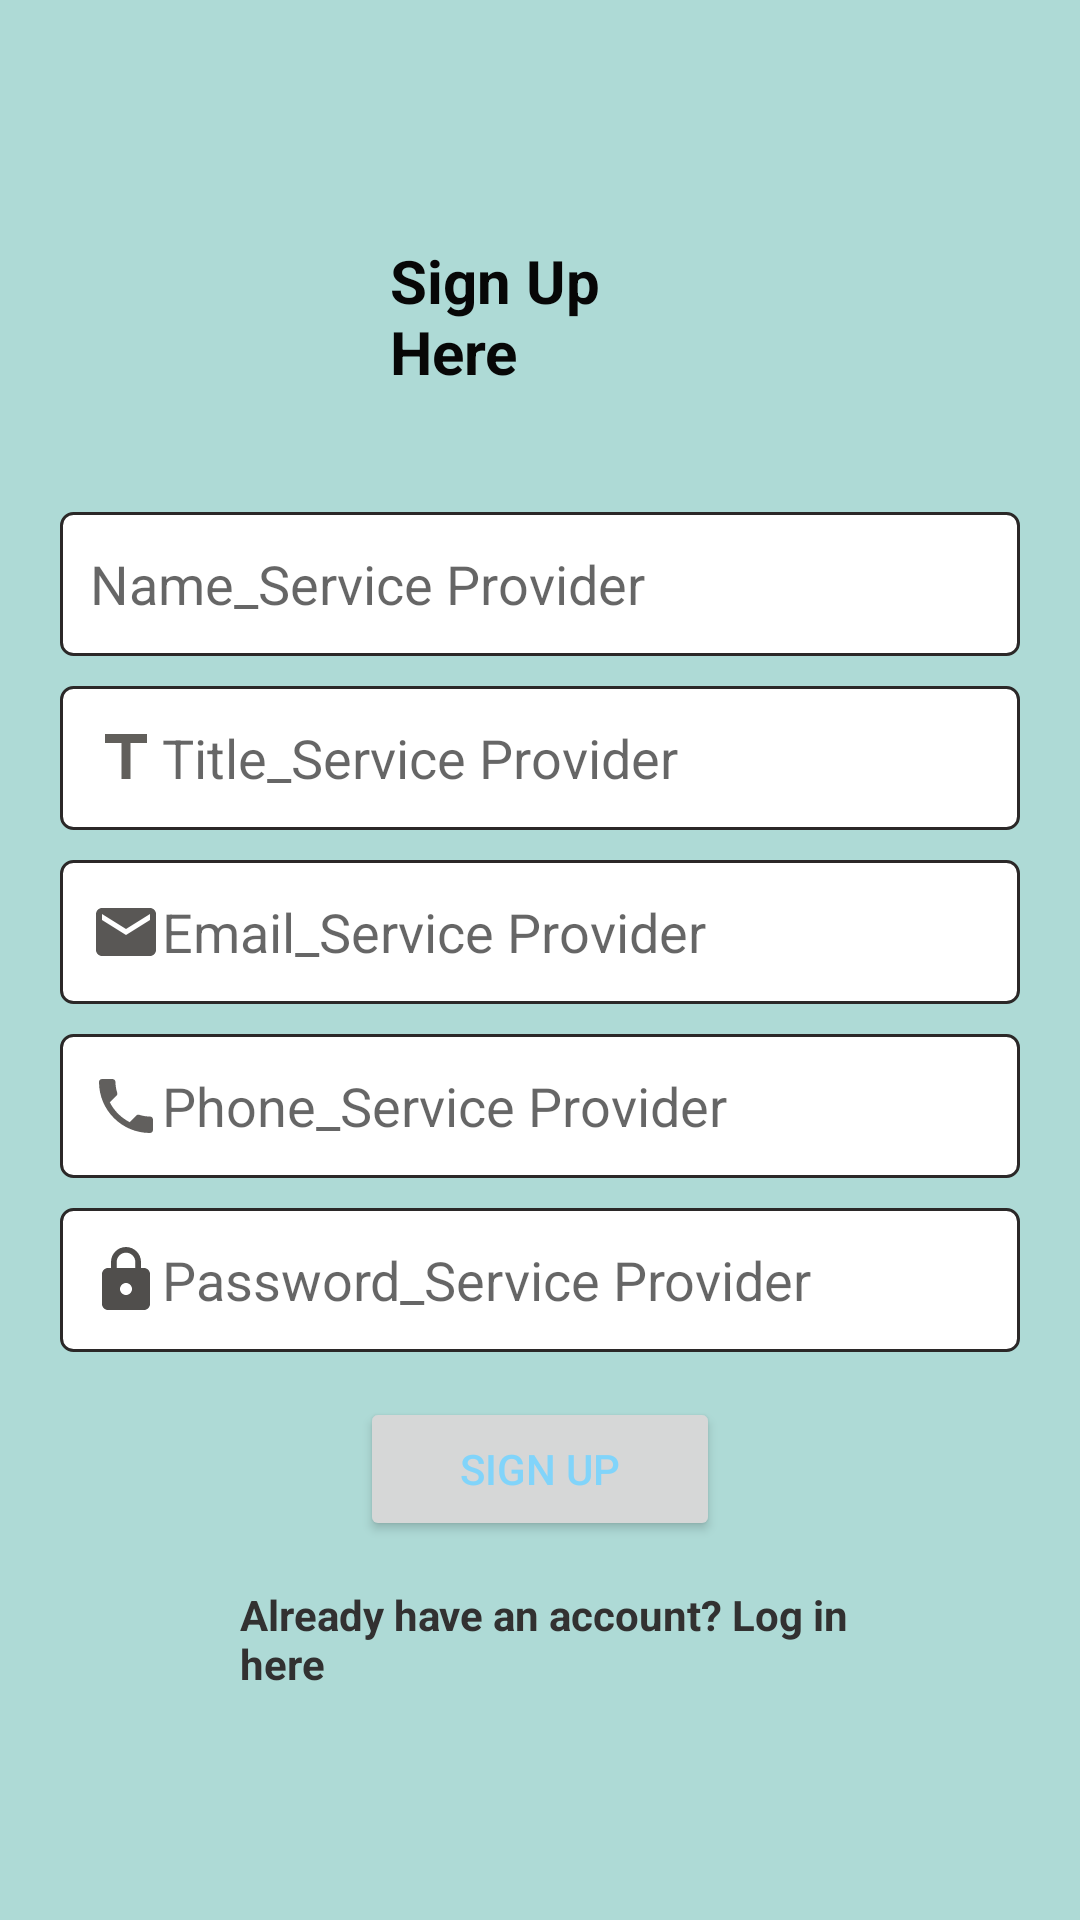

The Android layout XML behind this screen, and the referenced resources:
<!-- AndroidManifest.xml: application theme Theme.Mechanic_Zone -->
<!-- res/layout/activity_signup_mechanic.xml -->
<?xml version="1.0" encoding="utf-8"?>
<LinearLayout xmlns:android="http://schemas.android.com/apk/res/android"
    xmlns:app="http://schemas.android.com/apk/res-auto"
    xmlns:tools="http://schemas.android.com/tools"
    android:layout_width="match_parent"
    android:layout_height="match_parent"
    android:background="#AEDAD6"
    android:orientation="vertical"
    tools:context=".ServiceProvider.SignupMechanic">

    <LinearLayout
        android:layout_width="match_parent"
        android:layout_height="match_parent"
        android:orientation="vertical"
        tools:ignore="UselessParent">

        <TextView
            android:id="@+id/LoginM"
            android:layout_width="match_parent"
            android:layout_height="wrap_content"
            android:layout_marginStart="130dp"
            android:layout_marginLeft="152dp"
            android:layout_marginTop="80dp"
            android:layout_marginEnd="152dp"
            android:layout_marginRight="152dp"
            android:layout_marginBottom="20dp"
            android:text="@string/sign_up_here"
            android:textColor="#070707"
            android:textColorHighlight="#121111"
            android:textSize="20sp"
            android:textStyle="bold" />


        <EditText
            android:id="@+id/NameM"
            android:layout_width="match_parent"
            android:layout_height="wrap_content"
            android:layout_marginStart="20dp"
            android:layout_marginLeft="20dp"
            android:layout_marginTop="20dp"
            android:paddingStart="10dp"
            android:background="@drawable/edit_text_background"
            android:layout_marginEnd="20dp"
            android:layout_marginRight="20dp"
            android:ems="10"
            android:textColor="#000000"
            android:hint="@string/name_service_provider"
            android:inputType="textPersonName"
            android:minHeight="48dp"
            android:autofillHints=""
            tools:ignore="RtlSymmetry" />

        <EditText
            android:id="@+id/title_M"
            android:layout_width="match_parent"
            android:layout_height="wrap_content"
            android:layout_marginStart="20dp"
            android:layout_marginLeft="20dp"
            android:textColor="#000000"
            android:drawableStart="@drawable/ic_baseline_title_24"
            android:background="@drawable/edit_text_background"
            android:layout_marginTop="10dp"
            android:paddingStart="10dp"
            android:layout_marginEnd="20dp"
            android:layout_marginRight="20dp"
            android:ems="10"
            android:inputType="text"
            android:minHeight="48dp"
            android:hint="@string/title_service_provider"
            tools:ignore="RtlSymmetry"
            android:autofillHints="" />

        <EditText
            android:id="@+id/email_M"
            android:layout_width="match_parent"
            android:layout_height="wrap_content"
            android:layout_marginStart="20dp"
            android:layout_marginLeft="20dp"
            android:layout_marginTop="10dp"
            android:layout_marginEnd="20dp"
            android:textColor="#000000"
            android:layout_marginRight="20dp"
            android:paddingStart="10dp"
            android:background="@drawable/edit_text_background"
            android:drawableStart="@drawable/ic_baseline_email_24"
            android:ems="10"
            android:hint="@string/email_service_provider"
            android:inputType="textEmailAddress"
            android:minHeight="48dp"
            tools:ignore="RtlSymmetry"
            android:autofillHints="" />

        <EditText
            android:id="@+id/phoneM"
            android:layout_width="match_parent"
            android:layout_height="wrap_content"
            android:layout_marginLeft="20dp"
            android:layout_marginRight="20dp"
            android:layout_marginTop="10dp"
            android:ems="10"
            android:textColor="#000000"
            android:paddingStart="10dp"
            android:inputType="phone"
            android:drawableStart="@drawable/ic_baseline_phone_24"
            android:background="@drawable/edit_text_background"
            android:minHeight="48dp"
            android:hint="@string/phone_service_provider"
            tools:ignore="RtlSymmetry"
            android:autofillHints="" />

        <EditText
            android:id="@+id/password_M"
            android:layout_width="match_parent"
            android:layout_height="wrap_content"
            android:layout_marginStart="20dp"
            android:layout_marginLeft="20dp"
            android:layout_marginTop="10dp"
            android:layout_marginEnd="20dp"
            android:layout_marginRight="20dp"
            android:textColor="#000000"
            android:paddingStart="10dp"
            android:background="@drawable/edit_text_background"
            android:drawableStart="@drawable/password_lock"
            android:ems="10"
            android:hint="@string/password_service_provider"
            android:inputType="textPassword"
            android:minHeight="48dp"
            tools:ignore="RtlSymmetry"
            android:autofillHints="" />

        <Button
            android:id="@+id/signupbuttonM"
            android:layout_width="match_parent"
            android:layout_height="wrap_content"
            android:layout_marginStart="120dp"
            android:layout_marginLeft="120dp"
            android:layout_marginTop="15dp"
            android:layout_marginEnd="120dp"
            android:layout_marginRight="120dp"
            android:text="@string/sign_up"
            android:textColor="#81D4FA" />

        <TextView
            android:id="@+id/switchTosignInn"
            android:layout_width="match_parent"
            android:layout_height="wrap_content"
            android:layout_marginStart="80dp"
            android:layout_marginTop="15dp"
            android:layout_marginEnd="60dp"
            android:text="@string/already_have_an_account_log_in_here"
            android:textColor="#323131"
            android:textStyle="bold" />

        <ProgressBar
            android:id="@+id/progressbarM"
            style="?android:attr/progressBarStyle"
            android:layout_width="match_parent"
            android:layout_height="wrap_content"
            android:visibility="invisible" />

    </LinearLayout>
</LinearLayout>
<!-- resources referenced by this layout -->
<resources>
  <!-- drawable edit_text_background (drawable) -->
  <?xml version="1.0" encoding="utf-8"?>
  <shape xmlns:android="http://schemas.android.com/apk/res/android">
      <solid android:color="#FFFFFF" /> 
  
      <stroke android:color="#2B2828"
          android:width="1dp"/>
      <corners android:radius="4dp"
  
          />
  
  </shape>
  <!-- drawable ic_baseline_email_24 (drawable) -->
  <vector android:height="24dp" android:tint="#595755"
      android:viewportHeight="24" android:viewportWidth="24"
      android:width="24dp" xmlns:android="http://schemas.android.com/apk/res/android">
      <path android:fillColor="#4E4A4A" android:pathData="M20,4L4,4c-1.1,0 -1.99,0.9 -1.99,2L2,18c0,1.1 0.9,2 2,2h16c1.1,0 2,-0.9 2,-2L22,6c0,-1.1 -0.9,-2 -2,-2zM20,8l-8,5 -8,-5L4,6l8,5 8,-5v2z"/>
  </vector>
  <!-- drawable ic_baseline_phone_24 (drawable) -->
  <vector android:height="24dp" android:tint="#615F5D"
      android:viewportHeight="24" android:viewportWidth="24"
      android:width="24dp" xmlns:android="http://schemas.android.com/apk/res/android">
      <path android:fillColor="@android:color/white" android:pathData="M6.62,10.79c1.44,2.83 3.76,5.14 6.59,6.59l2.2,-2.2c0.27,-0.27 0.67,-0.36 1.02,-0.24 1.12,0.37 2.33,0.57 3.57,0.57 0.55,0 1,0.45 1,1V20c0,0.55 -0.45,1 -1,1 -9.39,0 -17,-7.61 -17,-17 0,-0.55 0.45,-1 1,-1h3.5c0.55,0 1,0.45 1,1 0,1.25 0.2,2.45 0.57,3.57 0.11,0.35 0.03,0.74 -0.25,1.02l-2.2,2.2z"/>
  </vector>
  <!-- drawable ic_baseline_title_24 (drawable) -->
  <vector android:height="24dp" android:tint="#615F5B"
      android:viewportHeight="24" android:viewportWidth="24"
      android:width="24dp" xmlns:android="http://schemas.android.com/apk/res/android">
      <path android:fillColor="@android:color/white" android:pathData="M5,4v3h5.5v12h3V7H19V4z"/>
  </vector>
  <!-- drawable password_lock (drawable) -->
  <vector android:height="24dp" android:tint="#504E4C"
      android:viewportHeight="24" android:viewportWidth="24"
      android:width="24dp" xmlns:android="http://schemas.android.com/apk/res/android">
      <path android:fillColor="#454242" android:pathData="M18,8h-1L17,6c0,-2.76 -2.24,-5 -5,-5S7,3.24 7,6v2L6,8c-1.1,0 -2,0.9 -2,2v10c0,1.1 0.9,2 2,2h12c1.1,0 2,-0.9 2,-2L20,10c0,-1.1 -0.9,-2 -2,-2zM12,17c-1.1,0 -2,-0.9 -2,-2s0.9,-2 2,-2 2,0.9 2,2 -0.9,2 -2,2zM15.1,8L8.9,8L8.9,6c0,-1.71 1.39,-3.1 3.1,-3.1 1.71,0 3.1,1.39 3.1,3.1v2z"/>
  </vector>
  <string name="already_have_an_account_log_in_here">Already have an account? Log in here</string>
  <string name="email_service_provider">Email_Service Provider</string>
  <string name="name_service_provider">Name_Service Provider</string>
  <string name="password_service_provider">Password_Service Provider</string>
  <string name="phone_service_provider">Phone_Service Provider</string>
  <string name="sign_up">Sign up</string>
  <string name="sign_up_here">Sign Up Here</string>
  <string name="title_service_provider">Title_Service Provider</string>
  <style name="Theme.Mechanic_Zone" parent="Theme.MaterialComponents.DayNight.DarkActionBar">
          
          <item name="colorPrimary">@color/purple_500</item>
          <item name="colorPrimaryVariant">@color/purple_700</item>
          <item name="colorOnPrimary">@color/white</item>
          
          <item name="colorSecondary">@color/teal_200</item>
          <item name="colorSecondaryVariant">@color/teal_700</item>
          <item name="colorOnSecondary">@color/black</item>
          
          <item name="android:statusBarColor" tools:targetApi="21">?attr/colorPrimaryVariant</item>
          
      </style>
  <!-- not gathered from this repository: default colours our renderer supplied (Android Studio template values) -->
  <color name="purple_500">#FF6200EE</color>
  <color name="purple_700">#FF3700B3</color>
  <color name="teal_200">#FF03DAC5</color>
  <color name="teal_700">#FF018786</color>
  <color name="black">#FF000000</color>
  <color name="white">#FFFFFFFF</color>
</resources>
